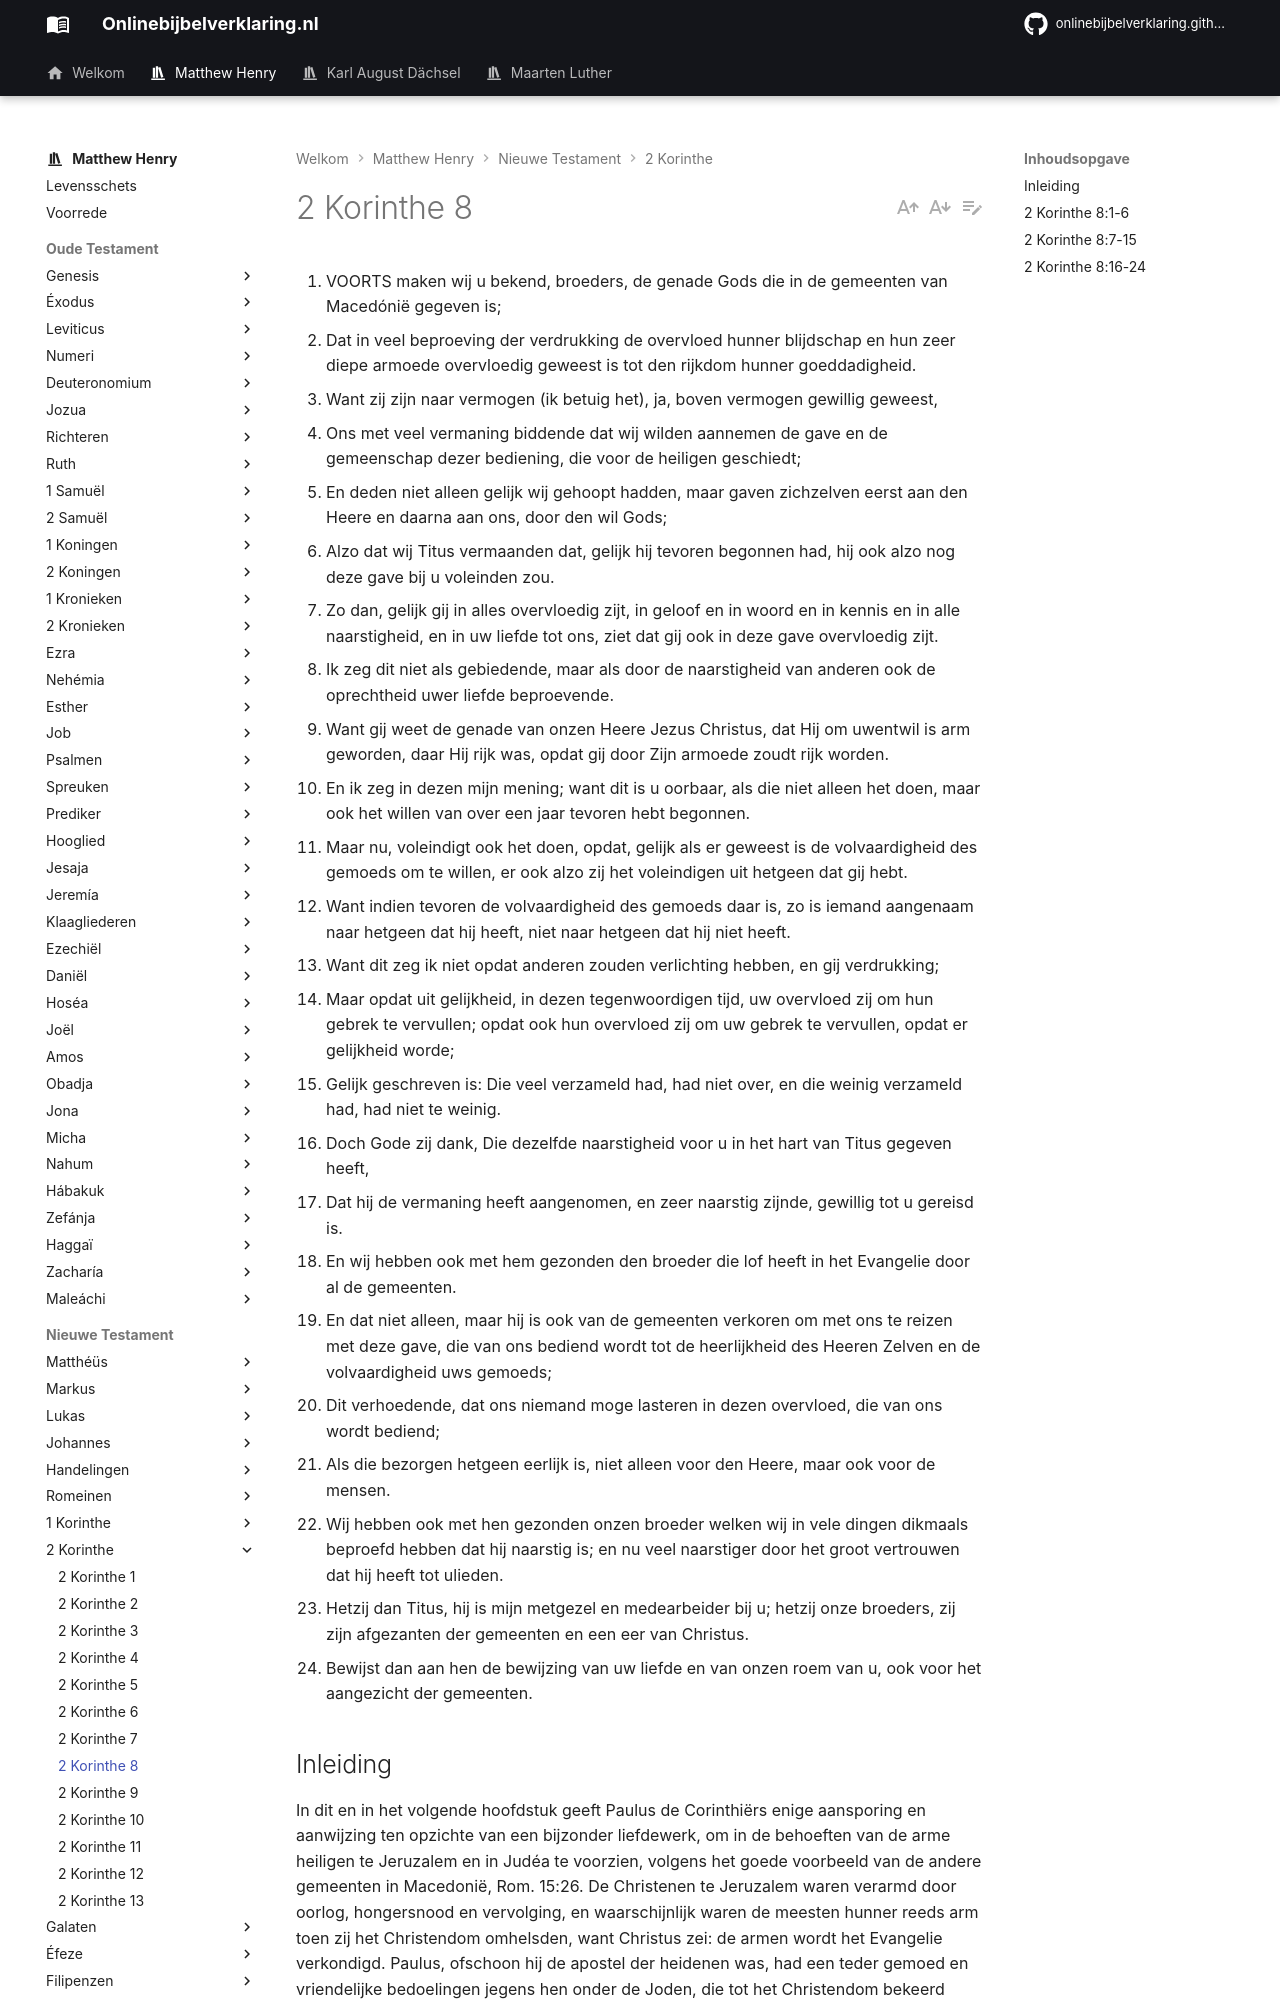

repository: onlinebijbelverklaring/dev-preview · page: matthewhenry/2Korinthe/2Korinthe8/index.html · generator: mkdocs

1. VOORTS maken wij u bekend, broeders, de genade Gods die in de gemeenten van Macedónië gegeven is;
2. Dat in veel beproeving der verdrukking de overvloed hunner blijdschap en hun zeer diepe armoede overvloedig geweest is tot den rijkdom hunner goeddadigheid.
3. Want zij zijn naar vermogen (ik betuig het), ja, boven vermogen gewillig geweest,
4. Ons met veel vermaning biddende dat wij wilden aannemen de gave en de gemeenschap dezer bediening, die voor de heiligen geschiedt;
5. En deden niet alleen gelijk wij gehoopt hadden, maar gaven zichzelven eerst aan den Heere en daarna aan ons, door den wil Gods;
6. Alzo dat wij Titus vermaanden dat, gelijk hij tevoren begonnen had, hij ook alzo nog deze gave bij u voleinden zou.
7. Zo dan, gelijk gij in alles overvloedig zijt, in geloof en in woord en in kennis en in alle naarstigheid, en in uw liefde tot ons, ziet dat gij ook in deze gave overvloedig zijt.
8. Ik zeg dit niet als gebiedende, maar als door de naarstigheid van anderen ook de oprechtheid uwer liefde beproevende.
9. Want gij weet de genade van onzen Heere Jezus Christus, dat Hij om uwentwil is arm geworden, daar Hij rijk was, opdat gij door Zijn armoede zoudt rijk worden.
10. En ik zeg in dezen mijn mening; want dit is u oorbaar, als die niet alleen het doen, maar ook het willen van over een jaar tevoren hebt begonnen.
11. Maar nu, voleindigt ook het doen, opdat, gelijk als er geweest is de volvaardigheid des gemoeds om te willen, er ook alzo zij het voleindigen uit hetgeen dat gij hebt.
12. Want indien tevoren de volvaardigheid des gemoeds daar is, zo is iemand aangenaam naar hetgeen dat hij heeft, niet naar hetgeen dat hij niet heeft.
13. Want dit zeg ik niet opdat anderen zouden verlichting hebben, en gij verdrukking;
14. Maar opdat uit gelijkheid, in dezen tegenwoordigen tijd, uw overvloed zij om hun gebrek te vervullen; opdat ook hun overvloed zij om uw gebrek te vervullen, opdat er gelijkheid worde;
15. Gelijk geschreven is: Die veel verzameld had, had niet over, en die weinig verzameld had, had niet te weinig.
16. Doch Gode zij dank, Die dezelfde naarstigheid voor u in het hart van Titus gegeven heeft,
17. Dat hij de vermaning heeft aangenomen, en zeer naarstig zijnde, gewillig tot u gereisd is.
18. En wij hebben ook met hem gezonden den broeder die lof heeft in het Evangelie door al de gemeenten.
19. En dat niet alleen, maar hij is ook van de gemeenten verkoren om met ons te reizen met deze gave, die van ons bediend wordt tot de heerlijkheid des Heeren Zelven en de volvaardigheid uws gemoeds;
20. Dit verhoedende, dat ons niemand moge lasteren in dezen overvloed, die van ons wordt bediend;
21. Als die bezorgen hetgeen eerlijk is, niet alleen voor den Heere, maar ook voor de mensen.
22. Wij hebben ook met hen gezonden onzen broeder welken wij in vele dingen dikmaals beproefd hebben dat hij naarstig is; en nu veel naarstiger door het groot vertrouwen dat hij heeft tot ulieden.
23. Hetzij dan Titus, hij is mijn metgezel en medearbeider bij u; hetzij onze broeders, zij zijn afgezanten der gemeenten en een eer van Christus.
24. Bewijst dan aan hen de bewijzing van uw liefde en van onzen roem van u, ook voor het aangezicht der gemeenten.

## Inleiding

In dit en in het volgende hoofdstuk geeft Paulus de Corinthiërs enige aansporing en aanwijzing ten opzichte van een bijzonder liefdewerk, om in de behoeften van de arme heiligen te Jeruzalem en in Judéa te voorzien, volgens het goede voorbeeld van de andere gemeenten in Macedonië, Rom. 15:26. De Christenen te Jeruzalem waren verarmd door oorlog, hongersnood en vervolging, en waarschijnlijk waren de meesten hunner reeds arm toen zij het Christendom omhelsden, want Christus zei: de armen wordt het Evangelie verkondigd. Paulus, ofschoon hij de apostel der heidenen was, had een teder gemoed en vriendelijke bedoelingen jegens hen onder de Joden, die tot het Christendom bekeerd waren; en ofschoon velen van hen niet zo welwillend gezind waren jegens de toegebrachten uit de heidenen als zij behoorden te zijn, wenste de apostel dat de heidenen vriendelijk jegens hen zouden zijn en wekte hen op om ruimschoots ten hunnen behoeve bij te dragen. Over dit onderwerp is hij zeer uitvoerig en schrijft met veel geestdrift. In het achtste hoofdstuk maakt hij de Corinthiërs bekend met het goede voorbeeld van de gemeenten in Macedonië in dit liefdewerk en beveelt het hun ter navolging aan; en zegt dat Titus naar Corinthe was gezonden om hun gaven in ontvangst te nemen, vers 1- 6. 
Daarna gaat hij voort om hun verplichting met verscheidene beweegredenen te bewijzen, vers 7-15; en beveelt hun de personen aan, aan wie dit werk opgedragen was, vers 16-24.
